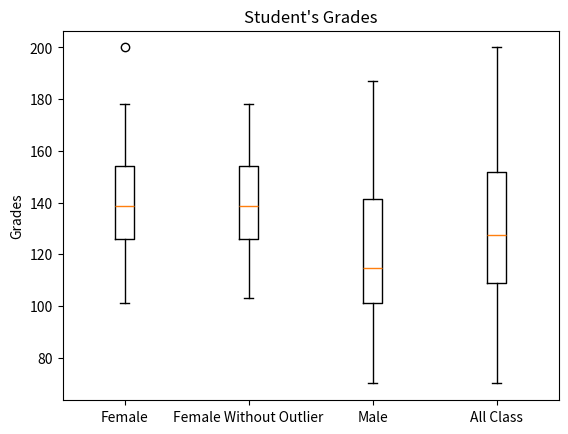

Here is the Python script that generated this plot:
import matplotlib.pyplot as plot
import numpy as np

listF = [154, 109, 137, 115, 152, 140, 154, 178, 101, 103, 126, 126, 137, 165, 165, 129, 200, 148]
listOutlierF = []
listM = [108, 140, 114, 91, 180, 115, 126, 92, 169, 146, 109, 132, 75, 88, 113, 151, 70, 115, 187, 104]
listClass = listF + listM

def boxplot(list, label, pos):

    list.sort()

    Q1 = np.percentile(list, 25, method="averaged_inverted_cdf")
    Q2 = np.percentile(list, 50, method="averaged_inverted_cdf")
    Q3 = np.percentile(list, 75, method="averaged_inverted_cdf")

    dq = Q3 - Q1

    lower_limit = np.fmax(list[0], Q1 - 1.5*dq)
    upper_limit = np.fmin(list[-1], Q3 + 1.5*dq)

    diagram = plot.boxplot(list, labels=[label], positions=[pos])

    print(f'\n-----------------{label}-----------------\nAverage: {np.average(list):.1f}\nMedian: {Q2:.1f}')
    
    if pos == 1:
        for i in list:
            if i < upper_limit and i > lower_limit:
                listOutlierF.append(i)


boxplot(listF, "Female", 1)
boxplot(listOutlierF, "Female Without Outlier", 2)
boxplot(listM, "Male", 3)
boxplot(listClass, "All Class", 4)

plot.title("Student's Grades")
plot.ylabel("Grades")
plot.show()